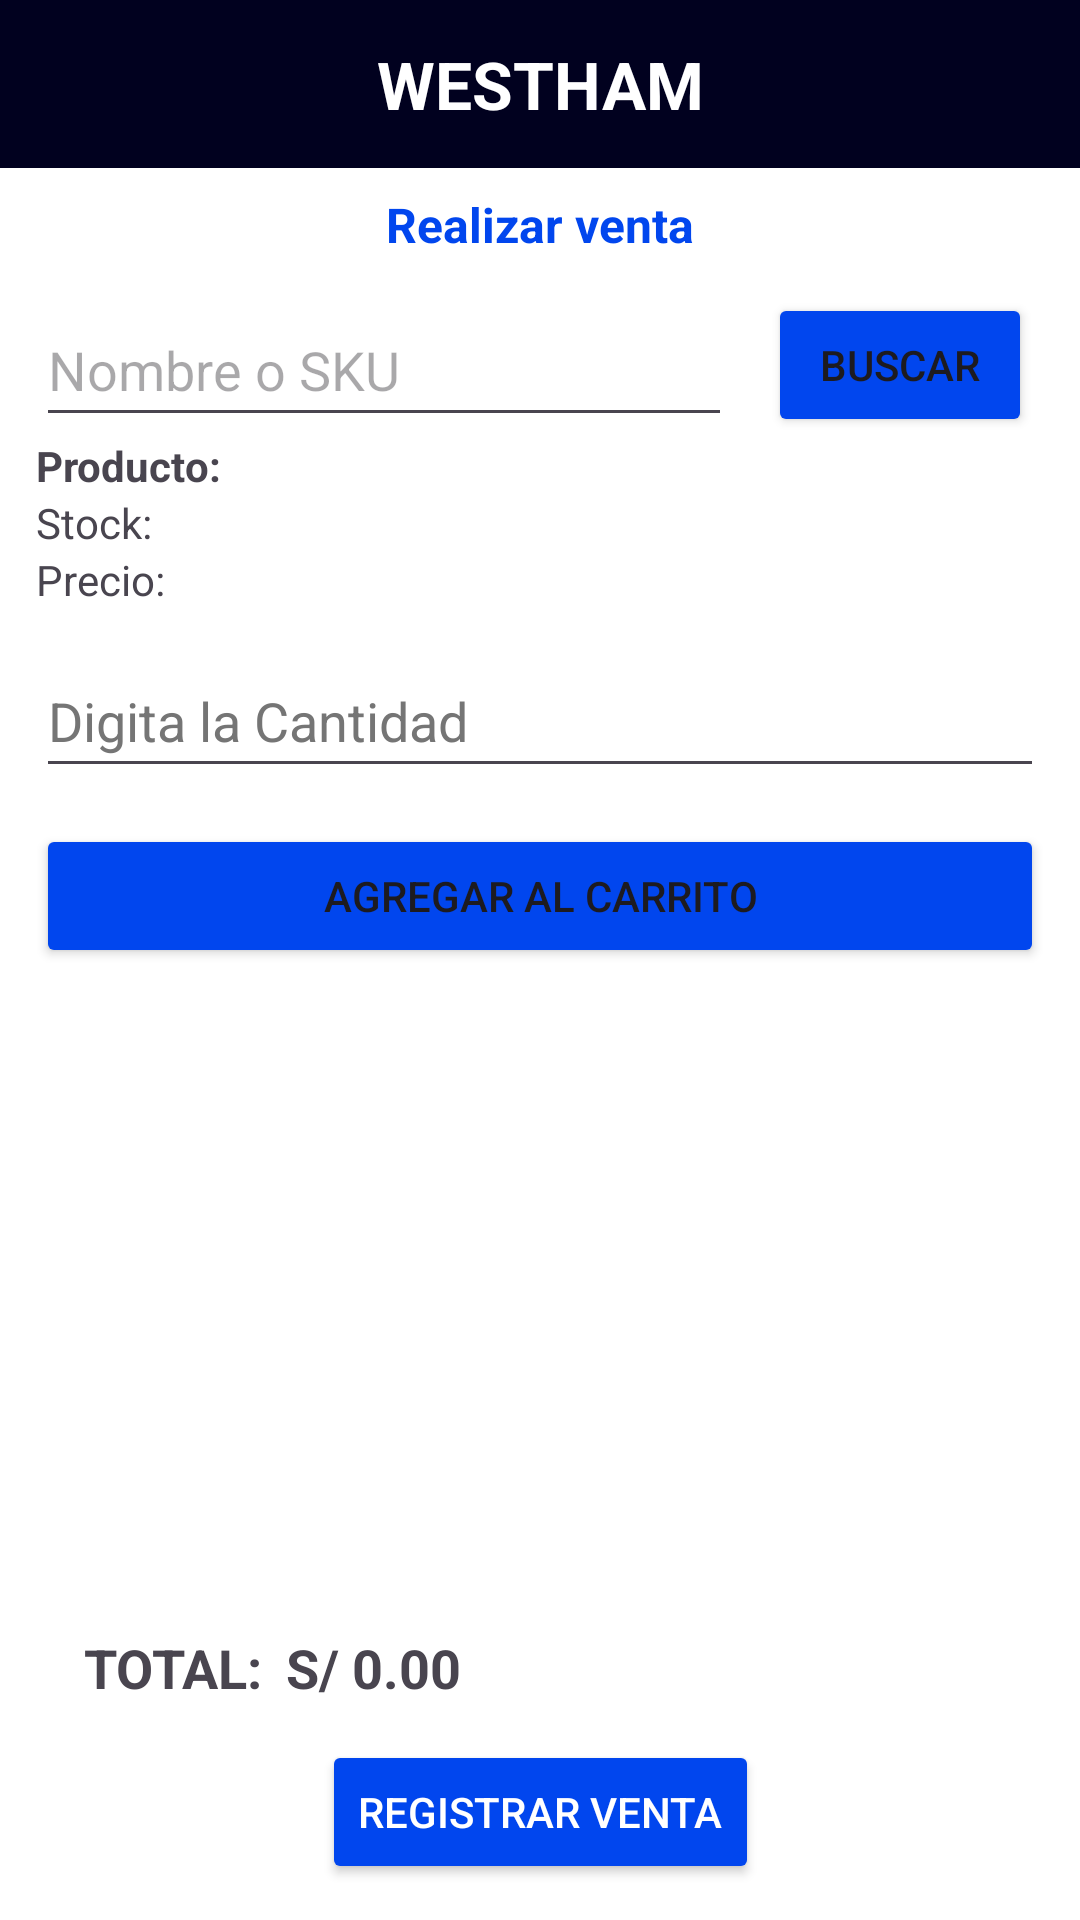

Reconstruct the res/layout file that produces this screen, plus the resources it refers to.
<!-- AndroidManifest.xml: application theme Theme.InventarioWH -->
<!-- res/layout/activity_venta.xml -->
<?xml version="1.0" encoding="utf-8"?>
<androidx.constraintlayout.widget.ConstraintLayout xmlns:android="http://schemas.android.com/apk/res/android"
    xmlns:app="http://schemas.android.com/apk/res-auto"
    xmlns:tools="http://schemas.android.com/tools"
    android:layout_width="match_parent"
    android:layout_height="match_parent"
    android:autofillHints=""
    android:background="@color/white">

    
    <androidx.appcompat.widget.Toolbar
        android:id="@+id/toolbar"
        android:layout_width="0dp"
        android:layout_height="56dp"
        android:background="@color/Indigo"
        app:layout_constraintEnd_toEndOf="parent"
        app:layout_constraintStart_toStartOf="parent"
        app:layout_constraintTop_toTopOf="parent" >
        <TextView
            android:layout_width="wrap_content"
            android:layout_height="wrap_content"
            android:layout_gravity="center"
            android:text="@string/NombreTienda"
            android:textColor="@android:color/white"
            android:textSize="22sp"
            android:textStyle="bold" />
    </androidx.appcompat.widget.Toolbar>

    <TextView
        android:id="@+id/txtTitulo"
        style="@style/subtitulosAccent"
        android:layout_width="wrap_content"
        android:layout_height="wrap_content"
        android:layout_marginTop="8dp"
        android:text="@string/realizar_venta"
        android:textStyle="bold"
        app:layout_constraintEnd_toEndOf="parent"
        app:layout_constraintStart_toStartOf="parent"
        app:layout_constraintTop_toBottomOf="@id/toolbar" />

    <EditText
        android:id="@+id/txtbuscadorVenta"
        android:layout_width="0dp"
        android:layout_height="48dp"
        android:layout_margin="12dp"
        android:hint="@string/nombre_o_sku"
        app:layout_constraintEnd_toStartOf="@id/btnBuscar"
        app:layout_constraintStart_toStartOf="parent"
        app:layout_constraintTop_toBottomOf="@id/txtTitulo" />

    <Button
        android:id="@+id/btnBuscar"
        android:layout_width="wrap_content"
        android:layout_height="wrap_content"
        android:layout_marginEnd="@dimen/Standar"
        android:text="@string/buscar"
        app:layout_constraintBottom_toBottomOf="@id/txtbuscadorVenta"
        app:layout_constraintEnd_toEndOf="parent"
        app:layout_constraintTop_toTopOf="@id/txtbuscadorVenta" />

    
    <TextView
        android:id="@+id/txtProducto"
        android:layout_width="wrap_content"
        android:layout_height="wrap_content"
        android:layout_marginStart="12dp"
        android:text="@string/producto"
        android:textStyle="bold"
        app:layout_constraintStart_toStartOf="parent"
        app:layout_constraintTop_toBottomOf="@id/txtbuscadorVenta" />

    <TextView
        android:id="@+id/txtStock"
        android:layout_width="wrap_content"
        android:layout_height="wrap_content"
        android:layout_marginStart="12dp"
        android:text="@string/stockVenta"
        app:layout_constraintStart_toStartOf="parent"
        app:layout_constraintTop_toBottomOf="@id/txtProducto" />

    <TextView
        android:id="@+id/txtPrecio"
        android:layout_width="wrap_content"
        android:layout_height="wrap_content"
        android:layout_marginStart="12dp"
        android:text="@string/precio"
        app:layout_constraintStart_toStartOf="parent"
        app:layout_constraintTop_toBottomOf="@id/txtStock" />

    
    <EditText
        android:id="@+id/txtCantidad"
        android:layout_width="0dp"
        android:layout_height="48dp"
        android:layout_margin="12dp"
        android:hint="@string/digita_la_cantidad"
        android:inputType="number"
        android:textColorHint="#757575"
        app:layout_constraintEnd_toEndOf="parent"
        app:layout_constraintStart_toStartOf="parent"
        app:layout_constraintTop_toBottomOf="@id/txtPrecio" />

    
    <Button
        android:id="@+id/btnAgregar"
        android:layout_width="0dp"
        android:layout_height="wrap_content"
        android:layout_margin="12dp"
        android:layout_marginStart="@dimen/Standar"
        android:layout_marginEnd="@dimen/Standar"
        android:text="@string/agregar_al_carrito"
        app:layout_constraintEnd_toEndOf="parent"
        app:layout_constraintStart_toStartOf="parent"
        app:layout_constraintTop_toBottomOf="@id/txtCantidad" />

    
    <ListView
        android:id="@+id/lstCarrito"
        android:layout_width="0dp"
        android:layout_height="0dp"
        android:layout_margin="12dp"
        android:layout_marginStart="@dimen/Standar"
        android:layout_marginEnd="@dimen/Standar"
        app:layout_constraintBottom_toTopOf="@id/totalContainer"
        app:layout_constraintEnd_toEndOf="parent"
        app:layout_constraintStart_toStartOf="parent"
        app:layout_constraintTop_toBottomOf="@id/btnAgregar" />

    
    <LinearLayout
        android:id="@+id/totalContainer"
        android:layout_width="0dp"
        android:layout_height="wrap_content"
        android:layout_marginStart="@dimen/Standar"
        android:layout_marginEnd="@dimen/Standar"
        android:orientation="horizontal"
        android:padding="12dp"
        app:layout_constraintBottom_toTopOf="@id/btnRegistrarVenta"
        app:layout_constraintEnd_toEndOf="parent"
        app:layout_constraintStart_toStartOf="parent">

        <TextView
            android:layout_width="wrap_content"
            android:layout_height="wrap_content"
            android:text="@string/total"
            android:textSize="18sp"
            android:textStyle="bold" />

        <TextView
            android:id="@+id/txtTotal"
            android:layout_width="wrap_content"
            android:layout_height="wrap_content"
            android:layout_marginStart="8dp"
            android:text="S/ 0.00"
            android:textSize="18sp"
            android:textStyle="bold" />
    </LinearLayout>

    
    <Button
        android:id="@+id/btnRegistrarVenta"
        android:layout_width="wrap_content"
        android:layout_height="wrap_content"
        android:layout_margin="12dp"
        android:backgroundTint="@color/azul"
        android:text="@string/registrar_venta"
        android:textColor="@android:color/white"
        app:layout_constraintBottom_toBottomOf="parent"
        app:layout_constraintEnd_toEndOf="parent"
        app:layout_constraintStart_toStartOf="parent" />

    

</androidx.constraintlayout.widget.ConstraintLayout>
<!-- resources referenced by this layout -->
<resources>
  <color name="Indigo">#01011F</color>
  <color name="azul">#0146EE</color>
  <color name="white">#FFFFFFFF</color>
  <dimen name="Standar">16dp</dimen>
  <string name="NombreTienda" translatable="false">WESTHAM</string>
  <string name="agregar_al_carrito">AGREGAR AL CARRITO</string>
  <string name="buscar">Buscar</string>
  <string name="digita_la_cantidad">Digita la Cantidad</string>
  <string name="nombre_o_sku">Nombre o SKU</string>
  <string name="precio">Precio:</string>
  <string name="producto">Producto:</string>
  <string name="realizar_venta">Realizar venta</string>
  <string name="registrar_venta">REGISTRAR VENTA</string>
  <string name="stockVenta">Stock:</string>
  <string name="total">TOTAL:</string>
  <style name="subtitulosAccent">
          <item name="android:textColor">@color/azul</item>
          <item name="android:textSize">16sp</item>
          <item name="android:textStyle">bold</item>
      </style>
  <style name="Theme.InventarioWH" parent="Base.Theme.InventarioWH" />
  <style name="Base.Theme.InventarioWH" parent="Theme.Material3.DayNight.NoActionBar">
          
          <item name="colorPrimary">@color/Indigo</item>
          <item name="colorButtonNormal">@color/azul</item>
          <item name="colorAccent">@color/azul</item>
          <item name="backgroundColor">@color/celeste</item>
          <item name="android:statusBarColor">@color/Indigo</item>
      </style>
  <color name="celeste">#73C9FF</color>
</resources>
